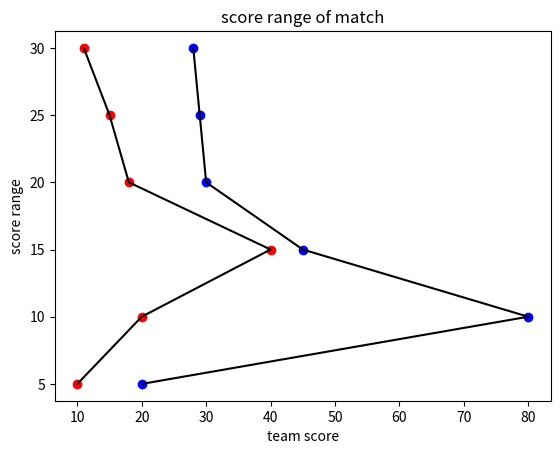

Generate this figure with matplotlib:
import matplotlib.pyplot as plt

teamA = [10, 20, 40, 18, 15, 11]
teamB = [20, 80, 45, 30, 29, 28]

score_range = [5, 10, 15, 20, 25, 30]

plt.scatter(teamA, score_range, color = 'red')
plt.plot(teamA, score_range, color = 'black')
plt.scatter(teamB, score_range, color = 'blue')
plt.plot(teamB, score_range, color = 'black')

plt.xlabel("team score")
plt.ylabel("score range")

plt.title("score range of match")

plt.show()